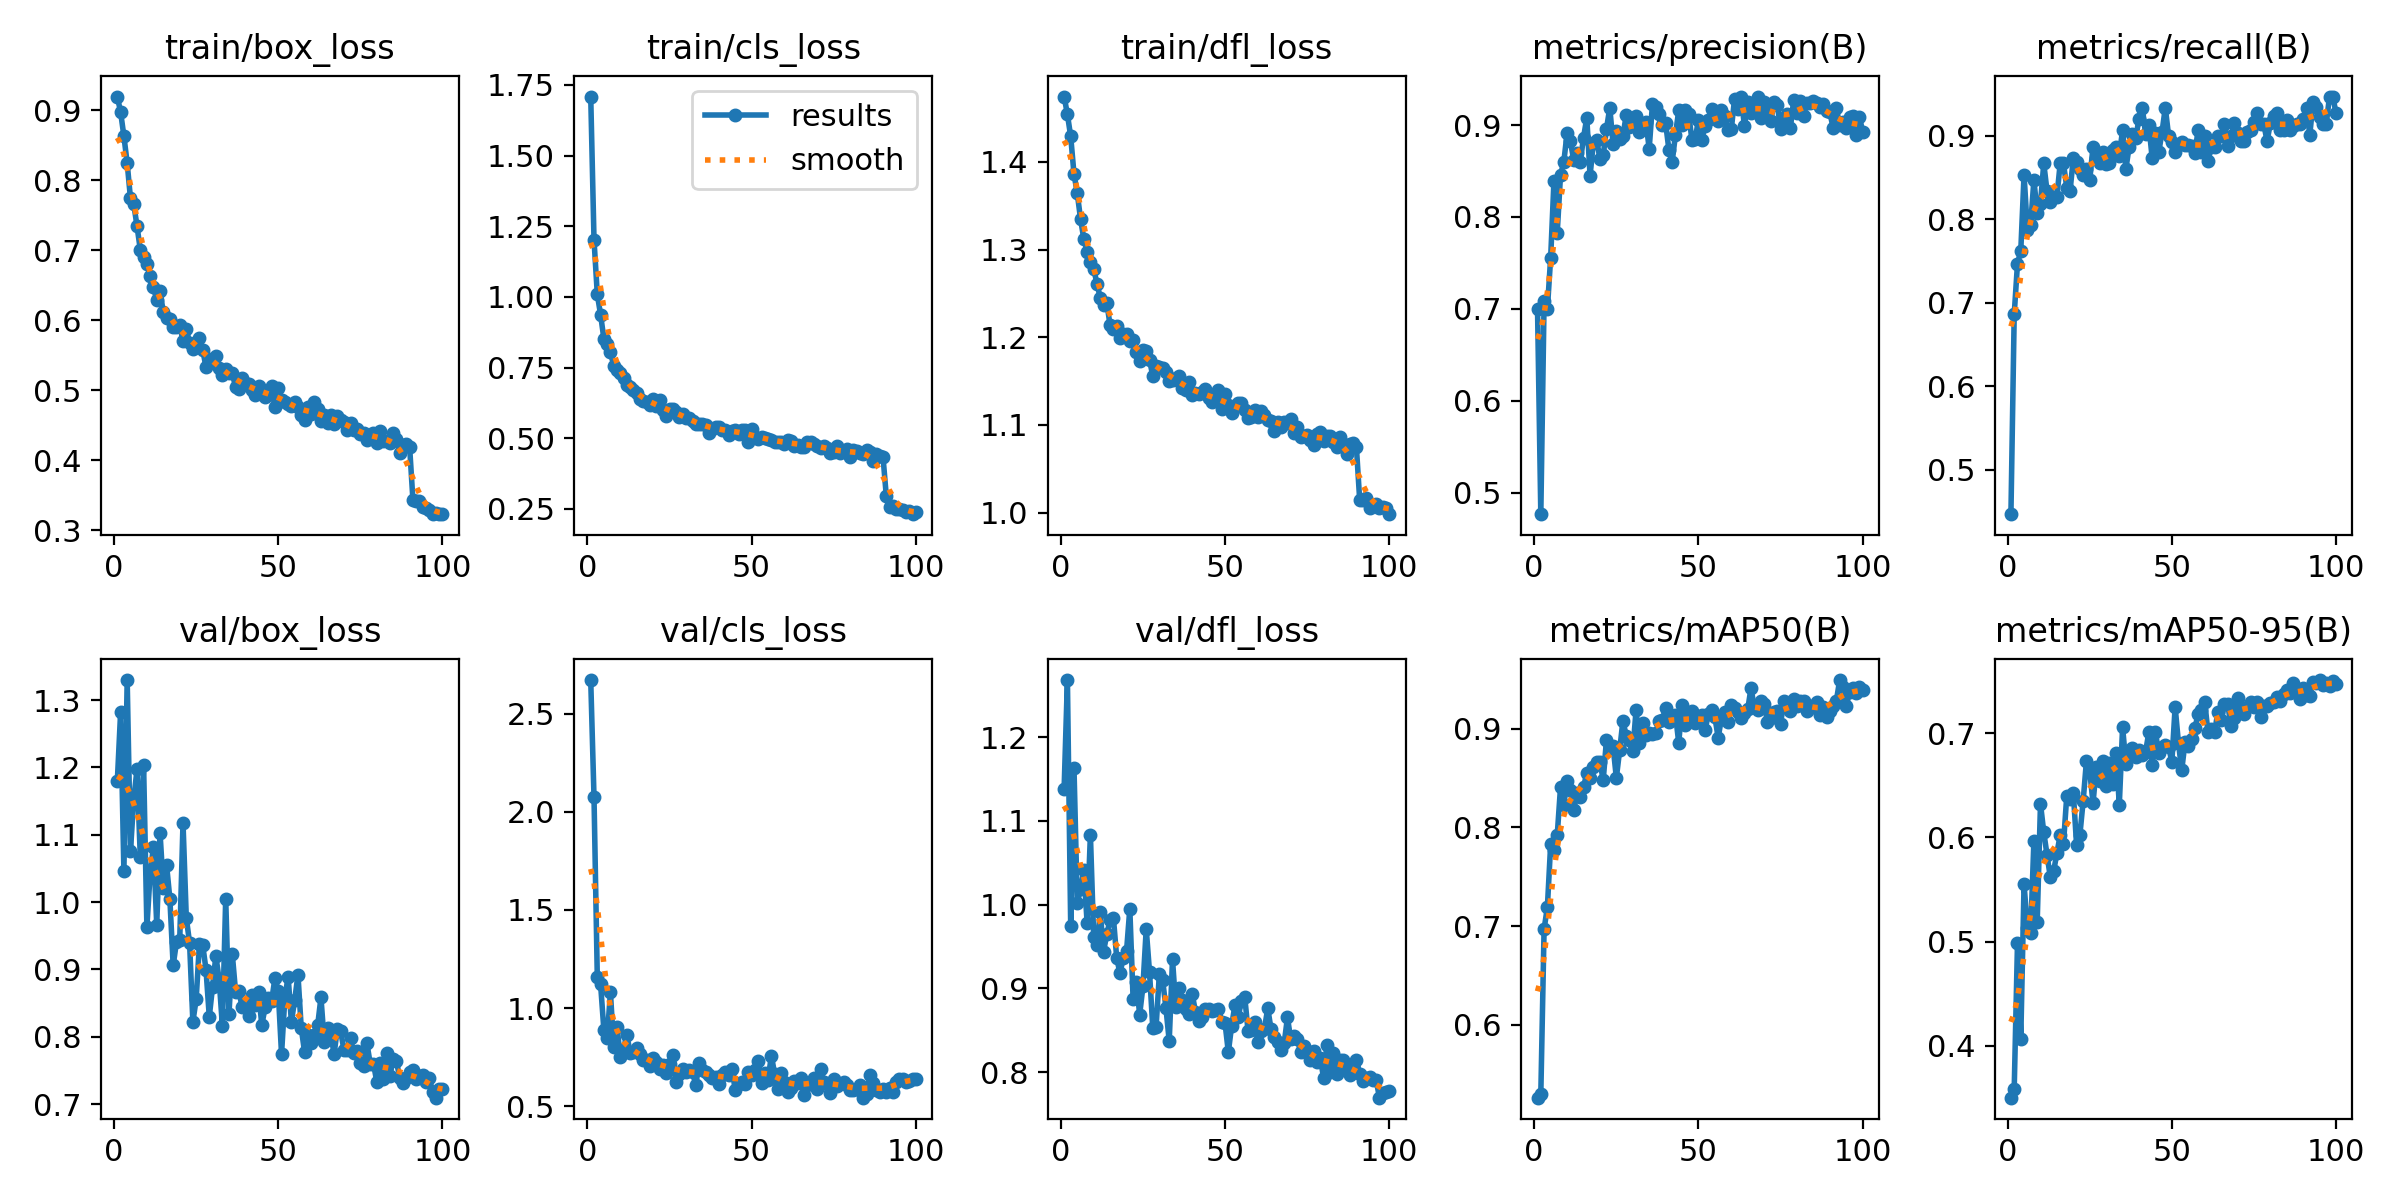

Values plotted in this chart, from the file beside it:
epoch, time, train/box_loss, train/cls_loss, train/dfl_loss, metrics/precision(B), metrics/recall(B), metrics/mAP50(B), metrics/mAP50-95(B), val/box_loss, val/cls_loss, val/dfl_loss, lr/pg0, lr/pg1, lr/pg2
1, 30.05, 0.9194, 1.709, 1.475, 0.7, 0.4467, 0.5262, 0.3502, 1.179, 2.671, 1.139, 0.0006629, 0.0006629, 0.0006629
2, 48.37, 0.897, 1.202, 1.454, 0.4766, 0.6859, 0.5295, 0.3587, 1.282, 2.073, 1.268, 0.001316, 0.001316, 0.001316
3, 65.28, 0.8629, 1.01, 1.429, 0.708, 0.7467, 0.697, 0.4984, 1.046, 1.158, 0.9748, 0.001957, 0.001957, 0.001957
4, 82.22, 0.8242, 0.937, 1.386, 0.6999, 0.7618, 0.7193, 0.4066, 1.33, 1.122, 1.164, 0.001941, 0.001941, 0.001941
5, 98.92, 0.7741, 0.8523, 1.364, 0.7557, 0.8533, 0.783, 0.5551, 1.076, 0.8891, 1.002, 0.001921, 0.001921, 0.001921
6, 116, 0.7658, 0.8334, 1.335, 0.8388, 0.7867, 0.7775, 0.5129, 1.153, 0.8455, 1.019, 0.001901, 0.001901, 0.001901
7, 132.5, 0.7341, 0.8037, 1.312, 0.7829, 0.7934, 0.7922, 0.5085, 1.197, 1.079, 1.041, 0.001881, 0.001881, 0.001881
8, 149.8, 0.7005, 0.7572, 1.298, 0.8456, 0.8467, 0.8407, 0.5965, 1.066, 0.7989, 0.9784, 0.001861, 0.001861, 0.001861
9, 167.1, 0.69, 0.7419, 1.286, 0.8598, 0.8067, 0.8224, 0.5187, 1.203, 0.905, 1.084, 0.001842, 0.001842, 0.001842
10, 184.8, 0.68, 0.7312, 1.278, 0.8911, 0.8186, 0.8474, 0.6321, 0.9628, 0.7489, 0.9616, 0.001822, 0.001822, 0.001822
11, 201.3, 0.6634, 0.7141, 1.261, 0.8825, 0.8667, 0.8377, 0.6048, 1.044, 0.7928, 0.9516, 0.001802, 0.001802, 0.001802
12, 218.7, 0.647, 0.689, 1.245, 0.862, 0.8332, 0.8173, 0.583, 1.082, 0.8645, 0.991, 0.001782, 0.001782, 0.001782
13, 235.3, 0.6288, 0.681, 1.237, 0.8695, 0.82, 0.8347, 0.5616, 0.9664, 0.771, 0.9436, 0.001762, 0.001762, 0.001762
14, 252.9, 0.641, 0.6722, 1.239, 0.8594, 0.8267, 0.8305, 0.5673, 1.103, 0.774, 0.9653, 0.001743, 0.001743, 0.001743
15, 269.4, 0.6116, 0.661, 1.214, 0.8863, 0.8267, 0.8413, 0.5849, 1.021, 0.7959, 0.9815, 0.001723, 0.001723, 0.001723
16, 287, 0.6031, 0.6394, 1.21, 0.9077, 0.8667, 0.8547, 0.6018, 1.055, 0.7646, 0.9847, 0.001703, 0.001703, 0.001703
17, 303.6, 0.6013, 0.6307, 1.213, 0.8448, 0.8667, 0.8503, 0.5937, 1.005, 0.7362, 0.9367, 0.001683, 0.001683, 0.001683
18, 320.4, 0.5908, 0.6278, 1.199, 0.8808, 0.8376, 0.8613, 0.6397, 0.906, 0.7361, 0.9181, 0.001663, 0.001663, 0.001663
19, 337.4, 0.5897, 0.6177, 1.204, 0.8842, 0.8333, 0.8665, 0.6366, 0.9403, 0.705, 0.9365, 0.001644, 0.001644, 0.001644
20, 354.2, 0.5933, 0.6389, 1.203, 0.8632, 0.8733, 0.8665, 0.6425, 0.9439, 0.7464, 0.9444, 0.001624, 0.001624, 0.001624
21, 371.7, 0.5697, 0.6126, 1.195, 0.8669, 0.8687, 0.8479, 0.5923, 1.118, 0.7249, 0.9951, 0.001604, 0.001604, 0.001604
22, 388.3, 0.5874, 0.6352, 1.197, 0.8958, 0.86, 0.8891, 0.6024, 0.9765, 0.6878, 0.8873, 0.001584, 0.001584, 0.001584
23, 405.7, 0.5679, 0.6006, 1.183, 0.9187, 0.8533, 0.88, 0.6351, 0.9396, 0.7094, 0.9074, 0.001564, 0.001564, 0.001564
24, 422.2, 0.5593, 0.5791, 1.173, 0.8797, 0.86, 0.8822, 0.6735, 0.8222, 0.6688, 0.8688, 0.001545, 0.001545, 0.001545
25, 439.5, 0.5677, 0.6048, 1.186, 0.894, 0.8467, 0.8503, 0.6634, 0.8554, 0.716, 0.9025, 0.001525, 0.001525, 0.001525
26, 456.1, 0.5741, 0.6045, 1.184, 0.885, 0.8867, 0.8781, 0.6327, 0.9384, 0.7606, 0.971, 0.001505, 0.001505, 0.001505
27, 473.2, 0.558, 0.5938, 1.174, 0.888, 0.8733, 0.908, 0.6678, 0.9362, 0.6246, 0.9195, 0.001485, 0.001485, 0.001485
28, 489.6, 0.5329, 0.5753, 1.156, 0.9108, 0.8667, 0.8929, 0.6542, 0.8998, 0.6656, 0.8526, 0.001465, 0.001465, 0.001465
29, 506.7, 0.5443, 0.5851, 1.167, 0.898, 0.8808, 0.8886, 0.6732, 0.8297, 0.6898, 0.8543, 0.001446, 0.001446, 0.001446
30, 523.2, 0.5399, 0.57, 1.167, 0.9027, 0.8661, 0.8771, 0.6488, 0.8746, 0.6762, 0.9172, 0.001426, 0.001426, 0.001426
31, 540.4, 0.5483, 0.5715, 1.165, 0.9099, 0.8667, 0.9185, 0.671, 0.9201, 0.6865, 0.9098, 0.001406, 0.001406, 0.001406
32, 557, 0.5324, 0.5619, 1.16, 0.8922, 0.8825, 0.8858, 0.6513, 0.885, 0.6734, 0.8767, 0.001386, 0.001386, 0.001386
33, 574.2, 0.5219, 0.5503, 1.151, 0.8956, 0.8867, 0.906, 0.6811, 0.8156, 0.6058, 0.8373, 0.001366, 0.001366, 0.001366
34, 590.8, 0.5296, 0.5495, 1.151, 0.9037, 0.876, 0.8934, 0.6314, 1.005, 0.722, 0.9347, 0.001347, 0.001347, 0.001347
35, 607.2, 0.5246, 0.5514, 1.154, 0.8743, 0.9067, 0.8958, 0.7056, 0.8341, 0.6865, 0.8776, 0.001327, 0.001327, 0.001327
36, 624.6, 0.5241, 0.5467, 1.156, 0.9231, 0.86, 0.8951, 0.6705, 0.923, 0.6746, 0.9, 0.001307, 0.001307, 0.001307
37, 641.2, 0.5047, 0.5193, 1.142, 0.9201, 0.8867, 0.896, 0.6825, 0.8669, 0.6586, 0.886, 0.001287, 0.001287, 0.001287
38, 658.5, 0.5024, 0.533, 1.14, 0.9123, 0.9016, 0.9076, 0.6857, 0.8682, 0.6434, 0.8749, 0.001267, 0.001267, 0.001267
39, 675.2, 0.5175, 0.5402, 1.15, 0.8997, 0.8968, 0.9087, 0.6766, 0.844, 0.6504, 0.8699, 0.001248, 0.001248, 0.001248
40, 692.7, 0.5103, 0.5398, 1.134, 0.902, 0.9203, 0.9214, 0.6835, 0.8491, 0.6123, 0.8934, 0.001228, 0.001228, 0.001228
41, 709.2, 0.5094, 0.5303, 1.137, 0.8732, 0.9333, 0.9066, 0.6793, 0.8303, 0.6561, 0.8719, 0.001208, 0.001208, 0.001208
42, 726.5, 0.4998, 0.5304, 1.135, 0.8601, 0.9021, 0.9116, 0.682, 0.8614, 0.6757, 0.8612, 0.001188, 0.001188, 0.001188
43, 743.2, 0.4934, 0.5109, 1.137, 0.8895, 0.9122, 0.9144, 0.7008, 0.847, 0.6586, 0.8654, 0.001168, 0.001168, 0.001168
44, 760.3, 0.5063, 0.5262, 1.141, 0.9161, 0.8731, 0.8857, 0.6691, 0.8659, 0.689, 0.875, 0.001149, 0.001149, 0.001149
45, 776.8, 0.4965, 0.5279, 1.13, 0.9003, 0.9035, 0.9242, 0.701, 0.8174, 0.5829, 0.8755, 0.001129, 0.001129, 0.001129
46, 794.1, 0.4909, 0.5168, 1.126, 0.9167, 0.8799, 0.9038, 0.6806, 0.844, 0.6103, 0.8731, 0.001109, 0.001109, 0.001109
47, 811, 0.4938, 0.5299, 1.132, 0.9125, 0.9039, 0.9134, 0.6871, 0.8578, 0.6229, 0.8741, 0.001089, 0.001089, 0.001089
48, 828.3, 0.506, 0.5303, 1.139, 0.8842, 0.9333, 0.9177, 0.6889, 0.8537, 0.6137, 0.8751, 0.001069, 0.001069, 0.001069
49, 844.6, 0.4766, 0.4858, 1.118, 0.8851, 0.9, 0.9059, 0.687, 0.8876, 0.6757, 0.8605, 0.00105, 0.00105, 0.00105
50, 861.3, 0.5036, 0.5314, 1.136, 0.9053, 0.892, 0.9076, 0.6725, 0.8673, 0.6602, 0.8583, 0.00103, 0.00103, 0.00103
51, 878.7, 0.4854, 0.5045, 1.123, 0.8836, 0.88, 0.9135, 0.7251, 0.7742, 0.6827, 0.824, 0.00101, 0.00101, 0.00101
52, 895.3, 0.4839, 0.4965, 1.114, 0.8989, 0.8888, 0.8982, 0.6908, 0.8571, 0.7319, 0.8553, 0.0009902, 0.0009902, 0.0009902
53, 912.4, 0.4803, 0.5042, 1.121, 0.9053, 0.8926, 0.9144, 0.6642, 0.8895, 0.6159, 0.88, 0.0009704, 0.0009704, 0.0009704
54, 928.9, 0.4779, 0.5024, 1.125, 0.9174, 0.8891, 0.9186, 0.691, 0.8224, 0.6667, 0.8662, 0.0009506, 0.0009506, 0.0009506
55, 946, 0.4833, 0.496, 1.125, 0.9112, 0.8892, 0.9118, 0.6872, 0.8543, 0.6345, 0.8847, 0.0009308, 0.0009308, 0.0009308
56, 962.5, 0.4755, 0.493, 1.117, 0.9049, 0.8879, 0.891, 0.6938, 0.8921, 0.7573, 0.8898, 0.000911, 0.000911, 0.000911
57, 979.7, 0.4649, 0.4855, 1.108, 0.9165, 0.8787, 0.9103, 0.7047, 0.8131, 0.6639, 0.8491, 0.0008912, 0.0008912, 0.0008912
58, 996.5, 0.4577, 0.4878, 1.109, 0.9094, 0.9067, 0.9173, 0.7181, 0.7778, 0.5888, 0.8506, 0.0008714, 0.0008714, 0.0008714
59, 1014, 0.476, 0.4877, 1.117, 0.8942, 0.88, 0.9071, 0.7221, 0.8025, 0.6682, 0.8599, 0.0008516, 0.0008516, 0.0008516
60, 1031, 0.4657, 0.4808, 1.109, 0.8952, 0.9, 0.924, 0.7302, 0.7914, 0.625, 0.8364, 0.0008318, 0.0008318, 0.0008318
... 40 more rows
